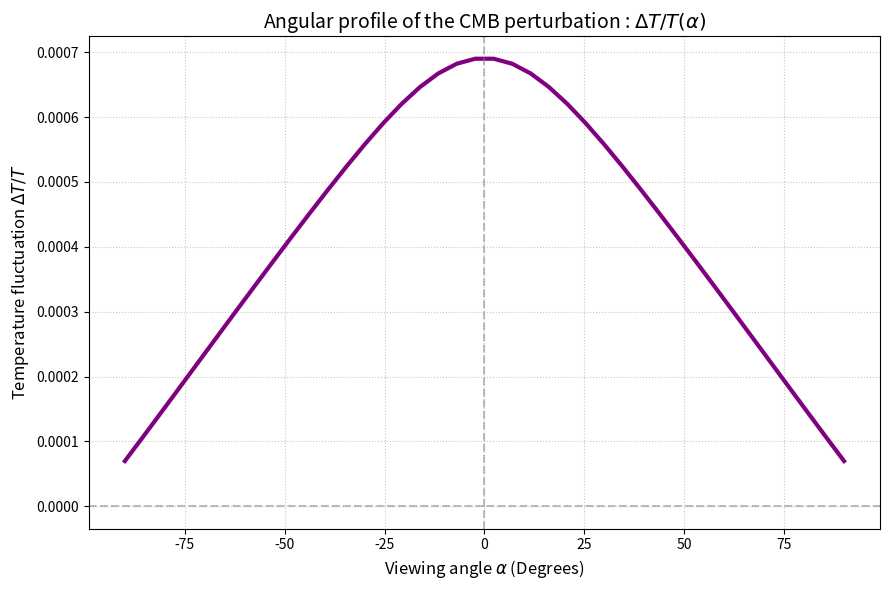

Here is the Python script that generated this plot:
# -*- coding: utf-8 -*-
"""
Created on Mon Jun  8 16:47:31 2026

@author: desti
"""

import numpy as np
import matplotlib.pyplot as plt
from scipy.integrate import solve_ivp

# ==========================================
# 1. PARAMÈTRES GLOBAUX (Univers LambdaCDM local)
# ==========================================
H0_km_s_Mpc = 70.0
c_km_s = 299792.458 
H0 = H0_km_s_Mpc / c_km_s

Om_m = 0.3
Om_L = 0.7

R_s = 50.0    
delta_c = 0.5 
Phi_c = -1.5 * (H0**2) * (R_s**2) * delta_c

t0 = (2.0 / (3.0 * H0 * np.sqrt(Om_L))) * np.arcsinh(np.sqrt(Om_L / Om_m))

# ==========================================
# 2. FONCTIONS DE LA PHYSIQUE
# ==========================================
def a_cosmic(t):
    coeff = (Om_m / Om_L)**(1/3)
    arg = 1.5 * H0 * np.sqrt(Om_L) * t
    return coeff * (np.sinh(arg))**(2/3)

def H_cosmic(t):
    arg = 1.5 * H0 * np.sqrt(Om_L) * t
    return H0 * np.sqrt(Om_L) / np.tanh(arg)

def Phi(r):
    if r < 1e-10:
        return Phi_c
    return Phi_c * (R_s / r) * np.arcsinh(r / R_s)

def vitesse_radiale_v(r, t):
    if r < 1e-10:
        return 0.0 
    terme_prefacteur = (2.0 * R_s * Phi_c) / (3.0 * H0 * r**2)
    # On utilise l'approximation de la croissance de l'article
    terme_temporel = (t / t0)**(1/3) 
    terme_spatial = np.arcsinh(r / R_s) - (r / np.sqrt(R_s**2 + r**2))
    return terme_prefacteur * terme_temporel * terme_spatial

# ==========================================
# 3. GÉODÉSIQUES : APPROXIMATION DE BORN
# ==========================================
def geodesic_born(lam, Y):
    t, r, theta, kt, kr, ktheta = Y
    r = max(r, 1e-10)
    
    a_t = a_cosmic(t)
    H_t = H_cosmic(t)
    phi_r = Phi(r)
    
    # Évolution de la position
    dt_dl = kt
    dr_dl = kr
    dtheta_dl = ktheta
    
    # Approximation de Born : La lumière va en ligne droite dans l'espace.
    # On supprime les dérivées spatiales du potentiel (dPhi_dr = 0)
    dkt_dl = - H_t * a_t**2 * (1 - 4*phi_r) * (kr**2 + r**2 * ktheta**2)
    
    # L'impulsion spatiale ne subit que l'expansion (Hubble drag), pas de lensing.
    dkr_dl = - 2 * H_t * kt * kr + r * ktheta**2
    dktheta_dl = - 2 * H_t * kt * ktheta - (2.0 / r) * kr * ktheta
    
    return [dt_dl, dr_dl, dtheta_dl, dkt_dl, dkr_dl, dktheta_dl]

# ==========================================
# 4. SIMULATION : LE PROFIL DU DIPÔLE
# ==========================================
r0 = 200.0  # Observateur à 200 Mpc
angles_deg = np.linspace(-90, 90, 40) # Balayage de -10° à +10°
angles_rad = np.radians(angles_deg)

delta_T_sur_T = []

print("Calcul du profil angulaire Delta T / T en cours...")

# On calcule l'énergie de base à l'observation
Phi_o = Phi(r0)
v_o = vitesse_radiale_v(r0, t0)
ut_o = 1.0 - Phi_o
ur_o = v_o / 1.0
g_tt_o = -(1.0 + 2.0*Phi_o)
g_rr_o = (1.0**2) * (1.0 - 2.0*Phi_o)

for alpha in angles_rad:
    kt_initial = -1.0
    kr_initial = -np.cos(alpha)
    Y0 = [t0, r0, 0.0, kt_initial, kr_initial, np.sin(alpha) / r0]

    E_obs = np.abs(- (g_tt_o * kt_initial * ut_o + g_rr_o * kr_initial * ur_o))

    # On intègre loin derrière l'amas pour capter tout l'effet (400 Mpc)
    sol = solve_ivp(geodesic_born, [0, 400], Y0, method='Radau', rtol=1e-9, atol=1e-9)
    
    t_f = sol.y[0][-1]
    r_f = sol.y[1][-1]
    kt_f = sol.y[3][-1]
    kr_f = sol.y[4][-1]
    
    a_f = a_cosmic(t_f)
    Phi_f = Phi(r_f)
    v_f = vitesse_radiale_v(r_f, t_f)
    
    ut_f = 1.0 - Phi_f
    ur_f = v_f / a_f
    g_tt_f = -(1.0 + 2.0*Phi_f)
    g_rr_f = (a_f**2) * (1.0 - 2.0*Phi_f)
    
    E_em = np.abs(- (g_tt_f * kt_f * ut_f + g_rr_f * kr_f * ur_f))
    
    # Redshift total
    z_total = (E_em / E_obs) - 1.0
    
    # Redshift purement cosmologique
    z_cosmo = (1.0 / a_f) - 1.0
    
    # Perturbation delta z
    delta_z = z_total - z_cosmo
    
    # Formule thermodynamique : Delta T / T = - Delta z / (1 + z_background)
    # (Signe moins car un redshift (+) refroidit le CMB (-))
    dT_T = - delta_z / (1.0 + z_cosmo)
    
    delta_T_sur_T.append(dT_T)

# ==========================================
# 5. TRACÉ DU GRAPHIQUE
# ==========================================
plt.figure(figsize=(9, 6))
plt.plot(angles_deg, delta_T_sur_T, color='purple', linewidth=3)

plt.title(r"Angular profile of the CMB perturbation : $\Delta T / T (\alpha)$", fontsize=14)
plt.xlabel(r"Viewing angle $\alpha$ (Degrees)", fontsize=12)
plt.ylabel(r"Temperature fluctuation $\Delta T / T$", fontsize=12)

# Lignes de repère
plt.axhline(0, color='gray', linestyle='--', alpha=0.5)
plt.axvline(0, color='gray', linestyle='--', alpha=0.5)

plt.grid(True, linestyle=':', alpha=0.7)
plt.tight_layout()
plt.show()
